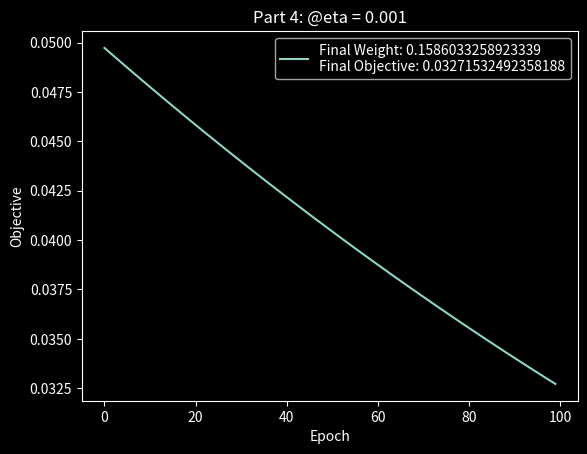
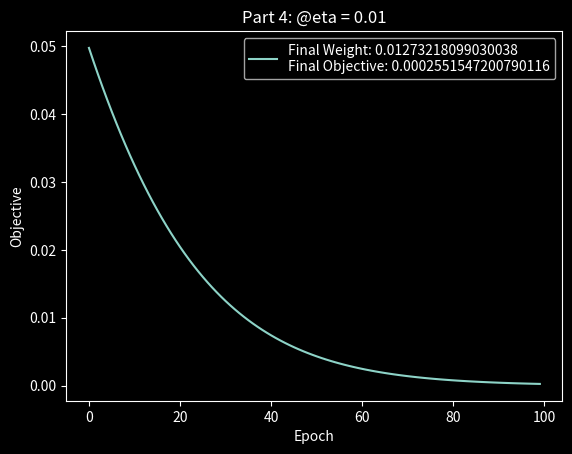
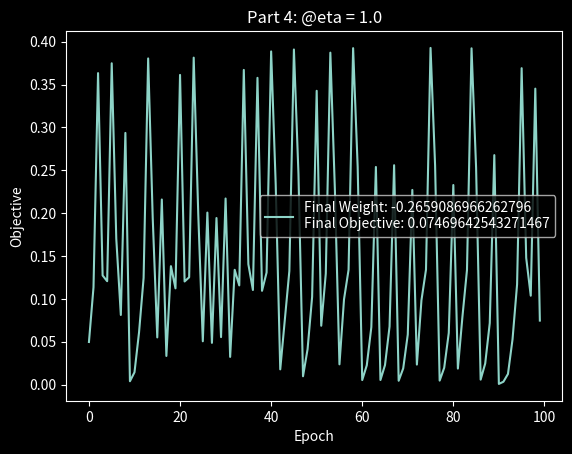
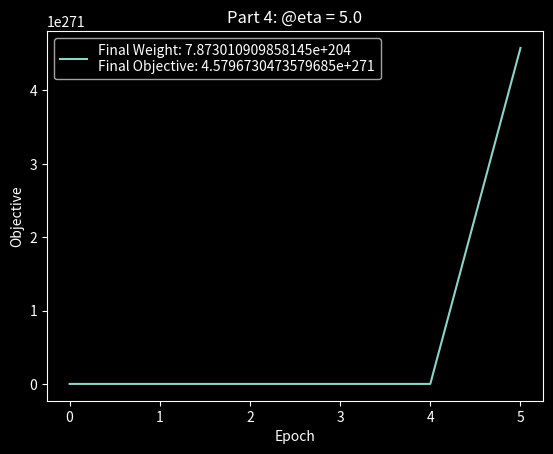

Reproduce these figures in Python, in order.
from matplotlib import pyplot as plt


class ModelInitialEffects:
    def __init__(self, w, x1, graphTitle, fignum, epochs=100, eta=0.1):
        self.w = w
        self.x1 = x1
        self.epochs = epochs
        self.eta = eta
        self.graphTitle = graphTitle
        self.fignum = fignum

    def updateWeight(self, W, grad):
        newW = W - (self.eta * grad)
        return newW

    def calculateGrad(self, W):
        grad = (self.x1 * pow((self.x1 * W), 3)) - ((4 * self.x1) * pow((self.x1 * W), 2)) + ((3 * self.x1) * (self.x1 * W))
        return grad

    def calculateObjective(self, W):
        j = ((1 / 4) * pow((self.x1 * W), 4)) - ((4 / 3) * pow((self.x1 * W), 3)) + ((3 / 2) * pow((self.x1 * W), 2))
        return j

    def runMIE(self):
        w1 = self.w
        E = []
        J = []

        for epoch in range(self.epochs):
            j = self.calculateObjective(w1)
            J.append(j)
            E.append(epoch)
            grad = self.calculateGrad(w1)
            w1 = self.updateWeight(w1, grad)

        plt.figure(self.fignum)
        plt.plot(E, J)
        plt.legend(["Final Weight:"+ " " + str(w1) + "\n"+ "Final Objective:"+ " "+ str(j)])
        plt.ylabel("Objective")
        plt.xlabel("Epoch")
        plt.title(self.graphTitle)
        plt.draw()

        return w1, j


if __name__ == '__main__':
    print("Final Results")
    print()

    simulations = ["Part 4: @eta = 0.001", "Part 4: @eta = 0.01", "Part 4: @eta = 1.0", "Part 4: @eta = 5.0"]
    parametersEta = [0.001, 0.01, 1.0, 5.0]

    plt.style.use("dark_background")

    for i in range(len(simulations)):
        if i < 3:
            mie = ModelInitialEffects(0.2, 1, simulations[i], i, 100, parametersEta[i])
            weight, j = mie.runMIE()

        elif i == 3:
            mie = ModelInitialEffects(0.2, 1, simulations[i], i, 6, parametersEta[i])
            weight, j = mie.runMIE()

        print(simulations[i][7:])
        print("Final Weight:", weight)
        print("Final Objective:", j)
        print()
        
    plt.show()